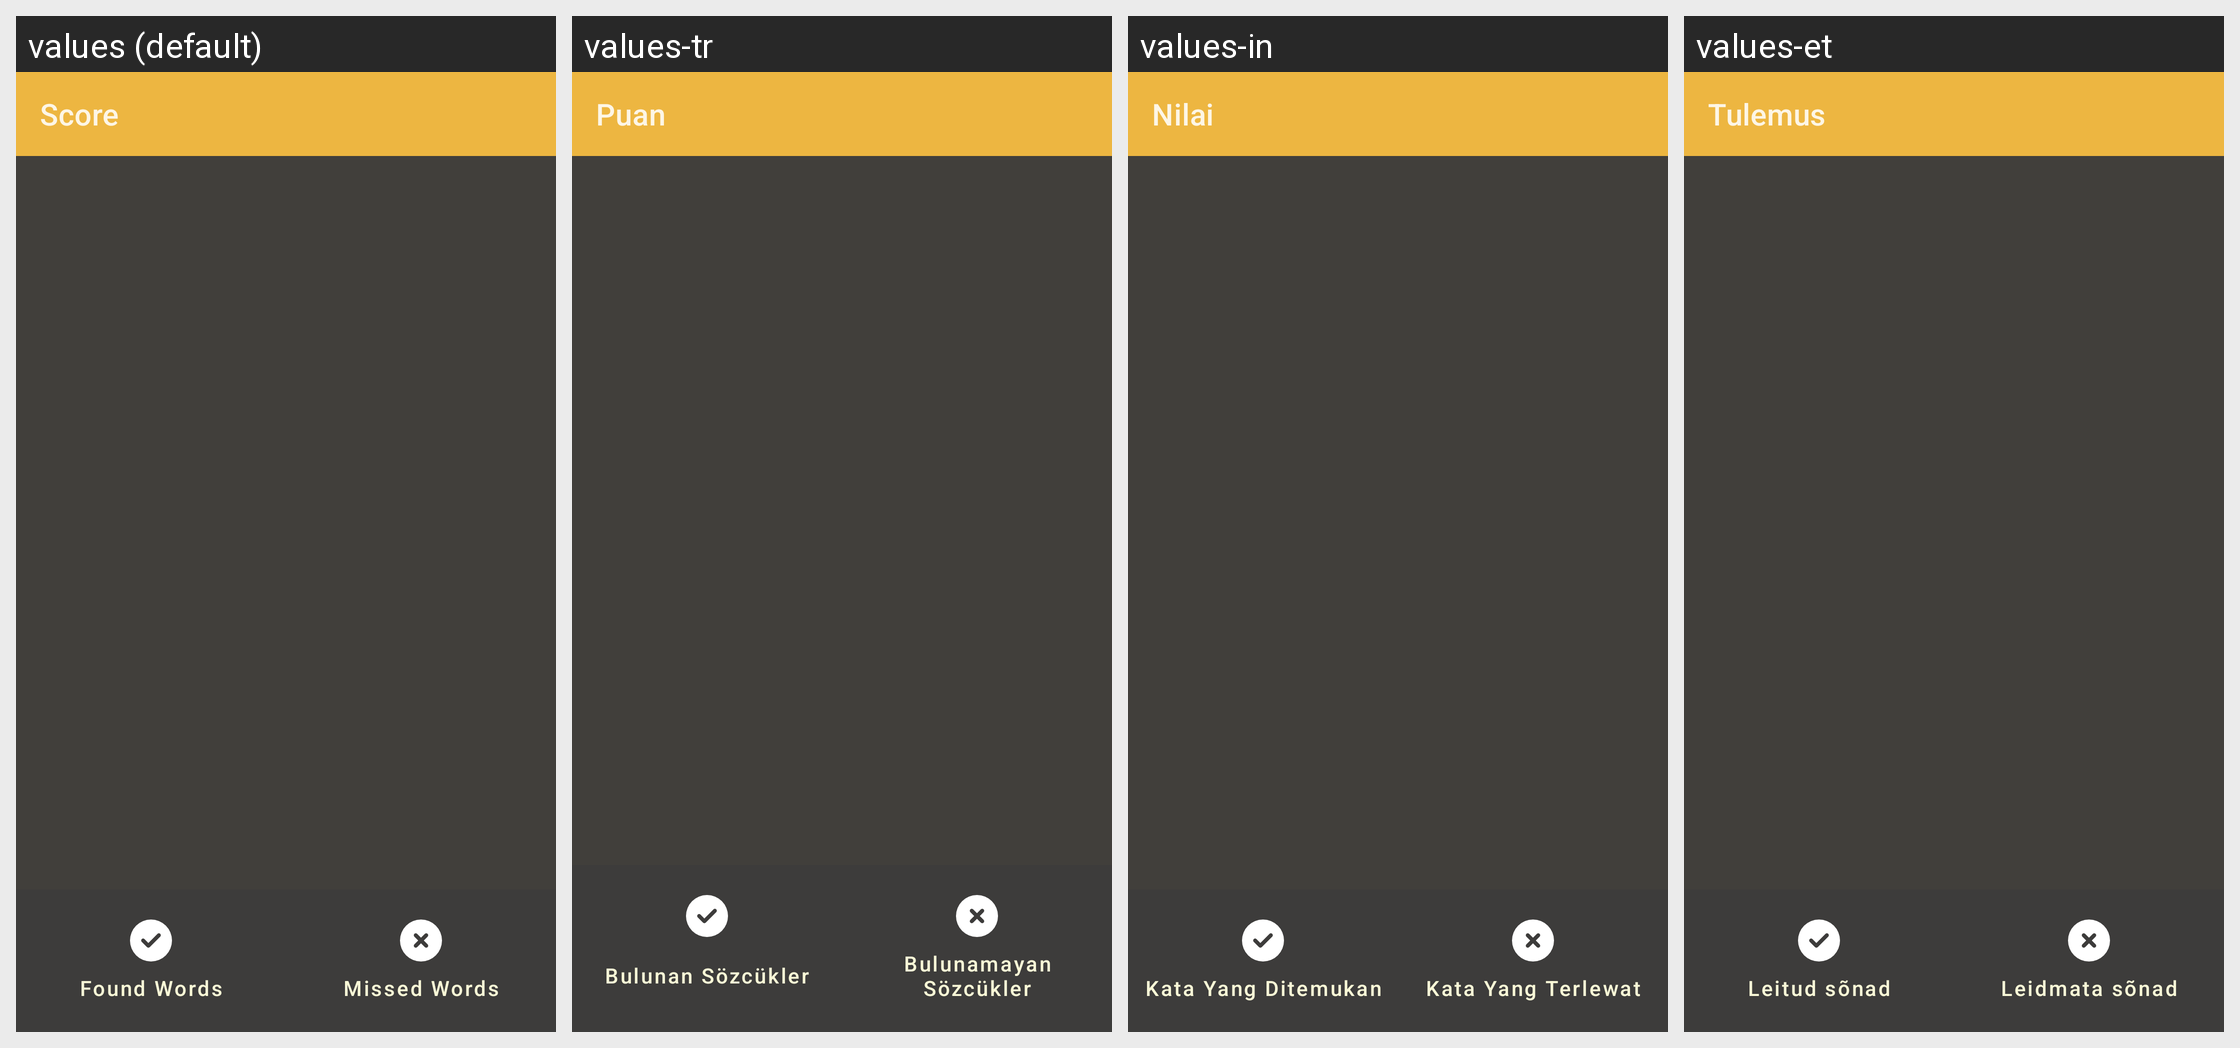

This grid shows one Android layout under several languages. Give, for every string resource on the screen, its name, the default text and each shown locale's text.
Android screen res/layout/score.xml rendered under 4 locales, left to right: values (default), values-tr, values-in, values-et. Device: Nexus 5 (rendered at 1080×1920; each locale shown at half size, 540×960, under a caption strip naming it); theme AppTheme.Dark.
Other locales in the repository, not shown: values-ar, values-bg, values-bn, values-ca, values-cs, values-da, values-de, values-el, values-eo, values-es, values-fa, values-fi, values-fr, values-he, values-hi, values-hr, values-hu, values-it, values-ja, values-kmr, values-lt, values-mr, values-nb-rNO, values-nl, values-pl, values-pt, values-pt-rBR, values-pt-rPT, values-ru, values-sat, values-sk, values-sv, values-ta, values-th, values-uk, values-vi, values-zh-rCN, values-zh-rTW.
Strings drawn on this screen, with the default value and each locale's value (text and hints the layout hard-codes, and strings that could not be matched under every locale, appear in the picture but are not listed):

score
  values: Score
  values-tr: Puan
  values-in: Nilai
  values-et: Tulemus

found_words
  values: Found Words
  values-tr: Bulunan Sözcükler
  values-in: Kata Yang Ditemukan
  values-et: Leitud sõnad

missed_words
  values: Missed Words
  values-tr: Bulunamayan Sözcükler
  values-in: Kata Yang Terlewat
  values-et: Leidmata sõnad
